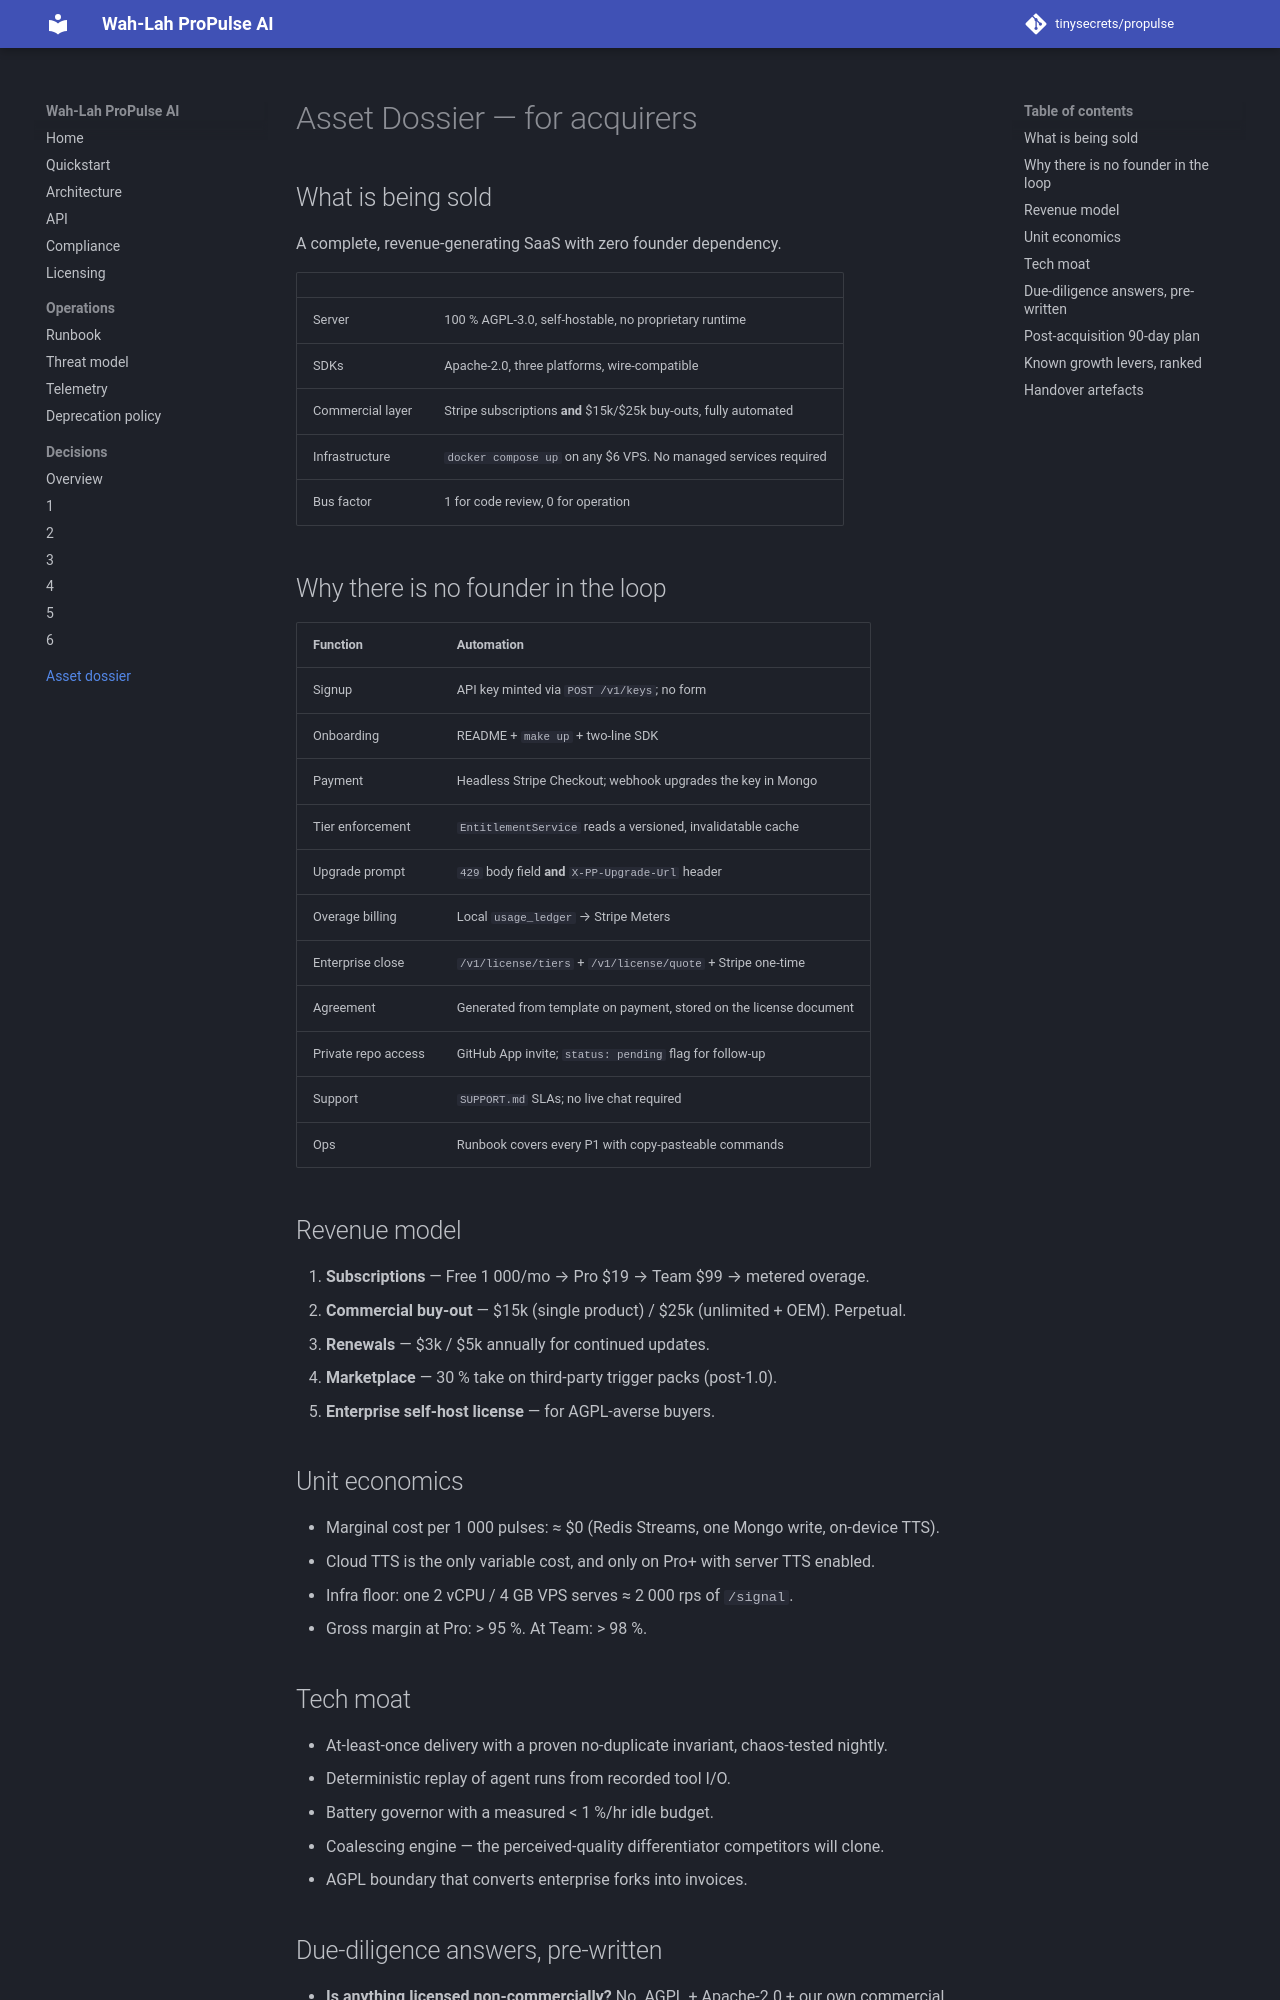

repository: tinysecrets/propulse · page: 1.0/asset-dossier/index.html · generator: mkdocs

# Asset Dossier — for acquirers

## What is being sold
A complete, revenue-generating SaaS with zero founder dependency.

| | |
|---|---|
| Server | 100 % AGPL-3.0, self-hostable, no proprietary runtime |
| SDKs | Apache-2.0, three platforms, wire-compatible |
| Commercial layer | Stripe subscriptions **and** $15k/$25k buy-outs, fully automated |
| Infrastructure | `docker compose up` on any $6 VPS. No managed services required |
| Bus factor | 1 for code review, 0 for operation |

## Why there is no founder in the loop

| Function | Automation |
|---|---|
| Signup | API key minted via `POST /v1/keys`; no form |
| Onboarding | README + `make up` + two-line SDK |
| Payment | Headless Stripe Checkout; webhook upgrades the key in Mongo |
| Tier enforcement | `EntitlementService` reads a versioned, invalidatable cache |
| Upgrade prompt | `429` body field **and** `X-PP-Upgrade-Url` header |
| Overage billing | Local `usage_ledger` → Stripe Meters |
| Enterprise close | `/v1/license/tiers` + `/v1/license/quote` + Stripe one-time |
| Agreement | Generated from template on payment, stored on the license document |
| Private repo access | GitHub App invite; `status: pending` flag for follow-up |
| Support | `SUPPORT.md` SLAs; no live chat required |
| Ops | Runbook covers every P1 with copy-pasteable commands |

## Revenue model

1. **Subscriptions** — Free 1 000/mo → Pro $19 → Team $99 → metered overage.
2. **Commercial buy-out** — $15k (single product) / $25k (unlimited + OEM). Perpetual.
3. **Renewals** — $3k / $5k annually for continued updates.
4. **Marketplace** — 30 % take on third-party trigger packs (post-1.0).
5. **Enterprise self-host license** — for AGPL-averse buyers.

## Unit economics

- Marginal cost per 1 000 pulses: ≈ $0 (Redis Streams, one Mongo write, on-device TTS).
- Cloud TTS is the only variable cost, and only on Pro+ with server TTS enabled.
- Infra floor: one 2 vCPU / 4 GB VPS serves ≈ 2 000 rps of `/signal`.
- Gross margin at Pro: > 95 %. At Team: > 98 %.

## Tech moat

- At-least-once delivery with a proven no-duplicate invariant, chaos-tested nightly.
- Deterministic replay of agent runs from recorded tool I/O.
- Battery governor with a measured < 1 %/hr idle budget.
- Coalescing engine — the perceived-quality differentiator competitors will clone.
- AGPL boundary that converts enterprise forks into invoices.
